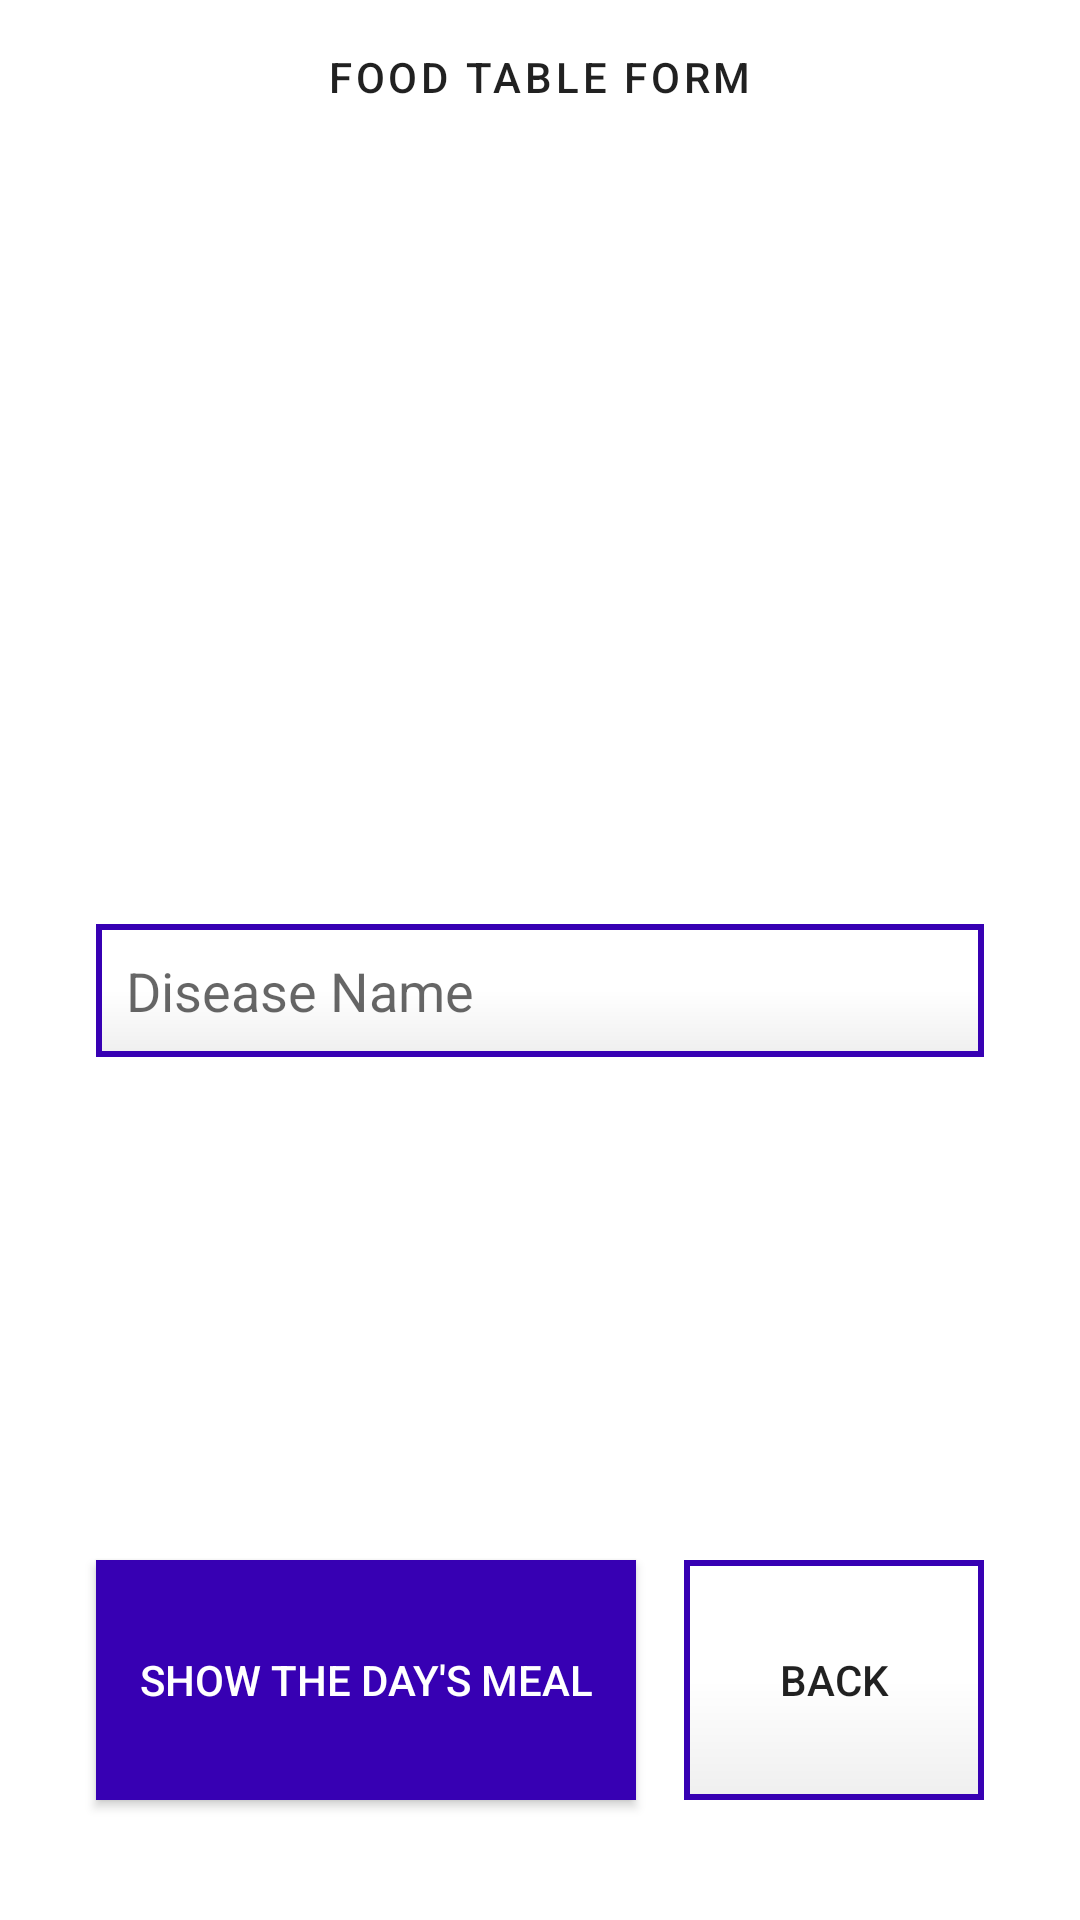

Reconstruct the res/layout file that produces this screen, plus the resources it refers to.
<!-- AndroidManifest.xml: application theme AppTheme -->
<!-- res/layout/food_form.xml -->
<?xml version="1.0" encoding="utf-8"?>
<androidx.constraintlayout.widget.ConstraintLayout xmlns:android="http://schemas.android.com/apk/res/android"
    xmlns:app="http://schemas.android.com/apk/res-auto"
    xmlns:tools="http://schemas.android.com/tools"
    android:id="@+id/linearLayout2"
    android:layout_width="match_parent"
    android:layout_height="match_parent"
    tools:context=".FoodFormActivity">

    <ImageView
        android:id="@+id/imageView"
        android:layout_width="0dp"
        android:layout_height="350dp"
        android:alpha="0.1"
        android:scaleY="-1"
        android:scaleType="centerCrop"
        app:layout_constraintEnd_toEndOf="parent"
        app:layout_constraintStart_toStartOf="parent"
        app:layout_constraintTop_toTopOf="parent"
        app:srcCompat="@drawable/goodfood" />

    <TextView
        android:id="@+id/fdlb"
        android:layout_width="wrap_content"
        android:layout_height="0dp"
        android:layout_marginTop="16dp"
        android:text="Food Table Form"
        android:textAppearance="@style/TextAppearance.MaterialComponents.Button"
        app:layout_constraintEnd_toEndOf="parent"
        app:layout_constraintStart_toStartOf="parent"
        app:layout_constraintTop_toTopOf="parent" />

    <TextView
        android:id="@+id/quote2"
        android:layout_width="0dp"
        android:layout_height="0dp"
        android:layout_marginTop="32dp"
        android:layout_marginBottom="32dp"
        app:layout_constraintBottom_toTopOf="@+id/disName"
        app:layout_constraintEnd_toEndOf="@+id/bk"
        app:layout_constraintStart_toStartOf="@+id/shtb"
        app:layout_constraintTop_toBottomOf="@+id/fdlb" />

    <EditText
        android:id="@+id/disName"
        android:layout_width="0dp"
        android:layout_height="wrap_content"
        android:layout_marginTop="32dp"
        android:ems="10"
        android:hint="Disease Name"
        android:inputType="text"
        android:background="@drawable/button_modify"
        app:layout_constraintBottom_toTopOf="@+id/shtb"
        app:layout_constraintEnd_toEndOf="@+id/bk"
        app:layout_constraintStart_toStartOf="@+id/shtb"
        app:layout_constraintTop_toBottomOf="@+id/fdlb"
        app:layout_constraintVertical_bias="0.59000003" />

    <Button
        android:id="@+id/shtb"
        android:layout_width="0dp"
        android:layout_height="80dp"
        android:layout_marginStart="32dp"
        android:layout_marginEnd="8dp"
        android:layout_marginBottom="40dp"
        android:background="@color/purple_700"
        android:text="Show The Day's Meal"
        android:textColor="@color/white"

        app:layout_constraintBottom_toBottomOf="parent"
        app:layout_constraintEnd_toStartOf="@+id/bk"
        app:layout_constraintStart_toStartOf="parent" />

    <Button
        android:id="@+id/bk"
        android:layout_width="100dp"
        android:layout_height="80dp"
        android:layout_marginStart="8dp"
        android:layout_marginEnd="32dp"
        android:layout_marginBottom="40dp"
        android:background="@drawable/button_modify"
        android:text="Back"
        app:layout_constraintBottom_toBottomOf="parent"
        app:layout_constraintEnd_toEndOf="parent"
        app:layout_constraintStart_toEndOf="@+id/shtb" />

</androidx.constraintlayout.widget.ConstraintLayout>
<!-- resources referenced by this layout -->
<resources>
  <!-- drawable button_modify (drawable-v24) -->
  <?xml version="1.0" encoding="utf-8"?>
  <shape xmlns:android="http://schemas.android.com/apk/res/android">
  <gradient
      android:endColor="#EFEFEF"
      android:centerColor="#FFFFFF"
      android:startColor="#25FFFFFF"
      android:angle="270" />
  <corners
      android:radius="0dp" />
  <padding
      android:left="10dp"
      android:top="10dp"
      android:right="10dp"
      android:bottom="10dp" />
  
      <stroke
          android:width="2dp"
          android:color="@color/purple_700"/>
  </shape>
  <!-- not gathered from this repository: default colours our renderer supplied (Android Studio template values) -->
  <color name="purple_700">#FF3700B3</color>
  <color name="white">#FFFFFFFF</color>
</resources>
